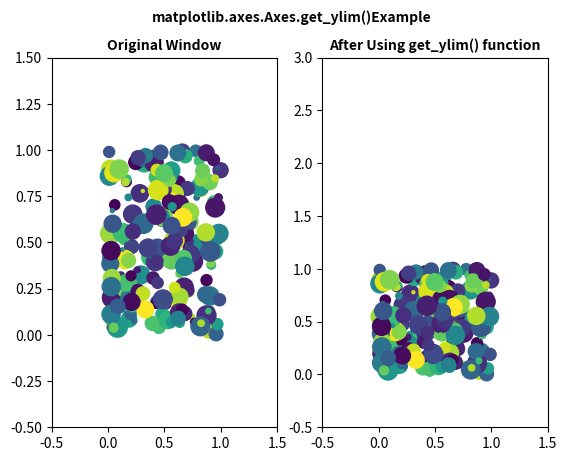
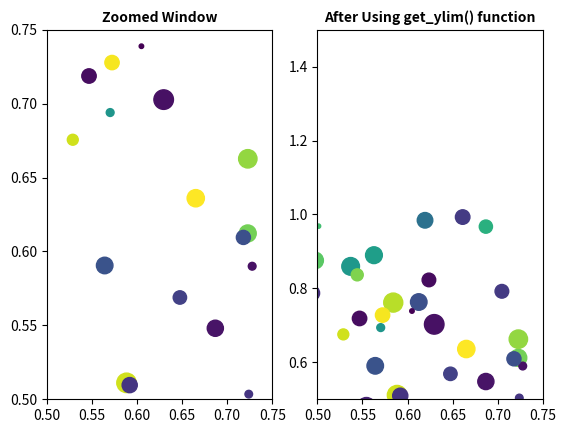

Here is the Python script that generated these plots, in order:
# Implementation of matplotlib function
import matplotlib.pyplot as plt
import numpy as np

fig1, (ax1, ax11) = plt.subplots(1, 2)
fig2, (ax2, ax22) = plt.subplots(1, 2)
ax1.set(xlim=(-0.5, 1.5),
        ylim=(-0.5, 1.5),
        autoscale_on=False)

ax2.set(xlim=(0.5, 0.75),
        ylim=(0.5, 0.75),
        autoscale_on=False)

ax11.set(xlim=(-0.5, 1.5),
         ylim=(-0.5, 1.5),
         autoscale_on=False)

ax22.set(xlim=(0.5, 0.75),
         ylim=(0.5, 0.75),
         autoscale_on=False)

x, y, s, c = np.random.rand(4, 200)
s *= 200

ax1.scatter(x, y, s, c)
ax2.scatter(x, y, s, c)
ax11.scatter(x, y, s, c)
ax22.scatter(x, y, s, c)


def GFG(event):
    if event.button != 1:
        return
    x, y = event.xdata, event.ydata
    ax2.set_xlim(x - 0.1, x + 0.1)
    ax2.set_ylim(y - 0.1, y + 0.1)
    ax22.set_xlim(x - 0.1, x + 0.1)
    ax22.set_ylim(y - 0.1, y + 0.1)
    fig2.canvas.draw()


fig1.canvas.mpl_connect('button_press_event',
                        GFG)

xmin, xmax = ax1.get_ylim()
ax1.set_title('Original Window', fontsize=10,
              fontweight='bold')

ax11.set_ylim(xmin, 2 * xmax)
ax11.set_title('After Using get_ylim() function',
               fontsize=10, fontweight='bold')

xmin, xmax = ax2.get_ylim()
ax2.set_title('Zoomed Window', fontsize=10,
              fontweight='bold')

ax22.set_ylim(xmin, 2 * xmax)
ax22.set_title('After Using get_ylim() function',
               fontsize=10, fontweight='bold')

fig1.suptitle('matplotlib.axes.Axes.get_ylim()\
Example\n', fontsize=10, fontweight='bold')
plt.show()
